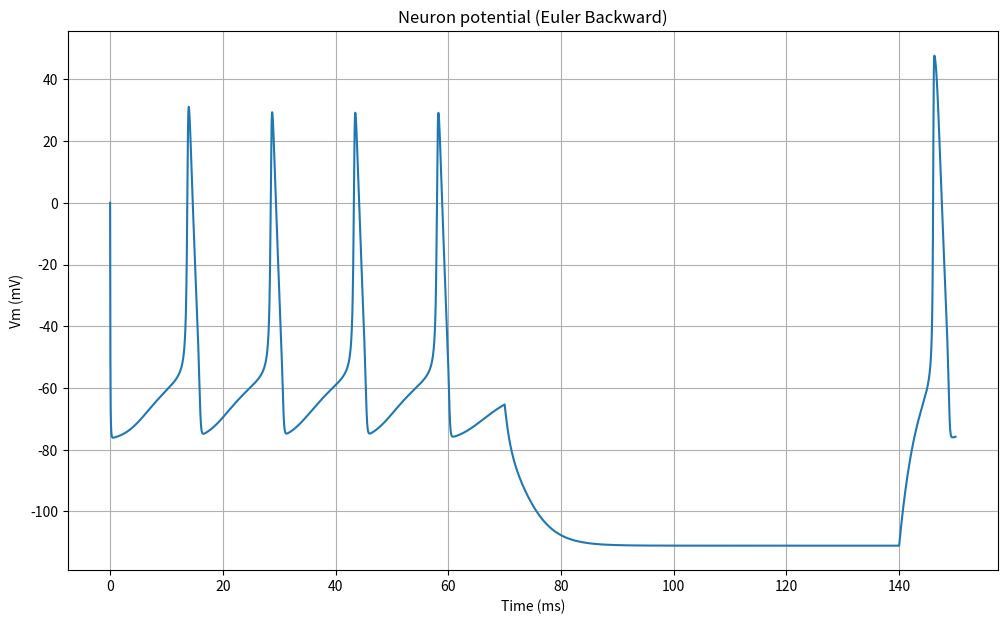
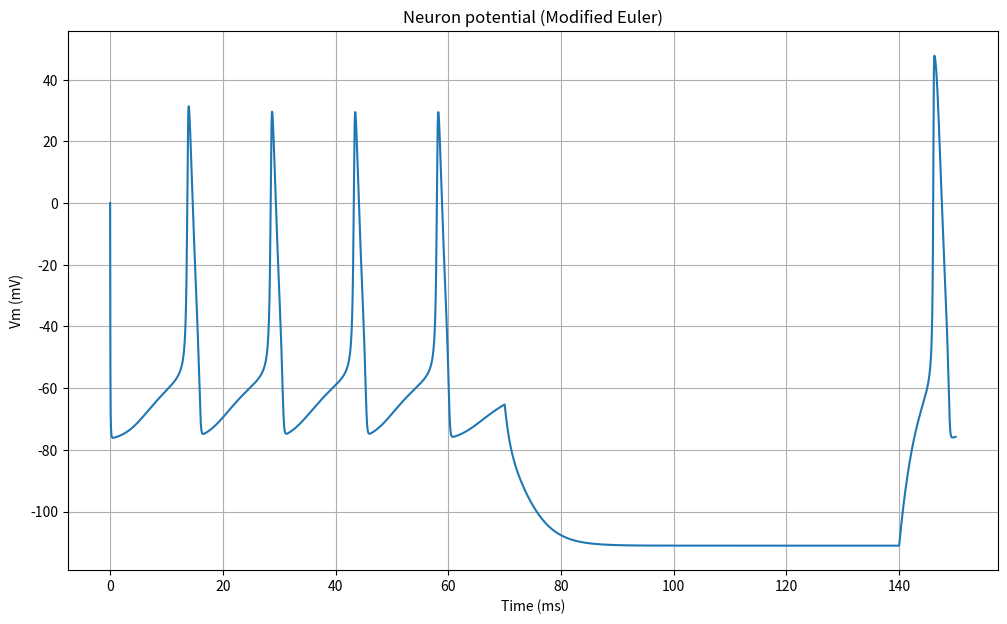
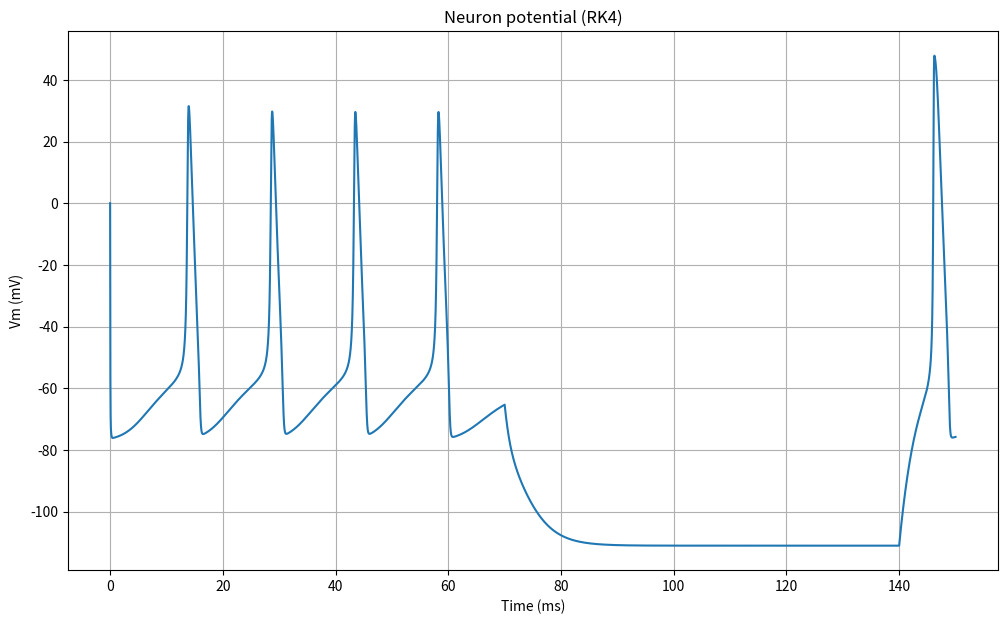

Here is the Python script that generated these plots, in order:
##
import matplotlib.pyplot as plt
import numpy as np

from scipy.integrate import odeint
import scipy.optimize as opt

# Start and end time (in milliseconds)
tmin = 0.0
tmax = 150.0

# Average sodoum channel conductance per unit area (mS/cm^2)
gNa = 120.0

# Average potassium channel conductance per unit area (mS/cm^2)
gK = 36.0

# Average leak channel conductance per unit area (mS/cm^2)
gL = 0.3

# Membrane capacitance per unit area (uF/cm^2)
Cm = 1.0

# Sodium potential (mV)
ENa = 50.0

# Potassium potential (mV)
Ek = -77.0

# Leak potential (mV)
EL = -54.4

# Time values
T = np.linspace(tmin, tmax, 10000)

Tbase = 6.3

Q10 = 3.0

# Potassium ion-channel rate functions


# Sodium ion-channel rate functions
def alpha_n(V):
    return (0.01 * (V + 55.0)) / (1.0 - np.exp(-(V + 55.0) / 10.0))


def beta_n(V):
    return 0.125 * np.exp(-(V + 65.0) / 80.0)


def alpha_m(V):
    return 0.1 * (V + 40.0) / (1.0 - np.exp(-(V + 40.0) / 10.0))


def beta_m(V):
    return 4.0 * np.exp(-(V + 65.0) / 18.0)


def alpha_h(V):
    return 0.07 * np.exp(-(V + 65.0) / 20.0)


def beta_h(V):
    return 1.0 / (1.0 + np.exp(-(V + 35.0) / 10.0))


def FV(t, Vm, m, n, h):
    GK = (gK / Cm) * (n**4.0)
    GNa = (gNa / Cm) * (m**3.0) * h
    GL = gL / Cm

    INa = (GNa * (Vm - ENa))
    Ik = (GK * (Vm - Ek))
    Il = (GL * (Vm - EL))

    return (I(t) / Cm) - (INa + Ik + Il)


def FN(Vm, n, T):
    return phi(T) * (alpha_n(Vm) * (1.0 - n)) - (beta_n(Vm) * n)


def FM(Vm, m, T):
    return phi(T) * (alpha_m(Vm) * (1.0 - m)) - (beta_m(Vm) * m)


def FH(Vm, h, T):
    return phi(T) * (alpha_h(Vm) * (1.0 - h)) - (beta_h(Vm) * h)


def phi(T):
    return Q10**((T - Tbase) / 10.0)


def EulerForward(dt, t0, tf, T, V0, m0, n0, h0):
    time = np.arange(t0, tf + dt, dt)
    N = len(time)

    m = np.zeros(N)
    n = np.zeros(N)
    h = np.zeros(N)
    V = np.zeros(N)

    # n, m, and h steady-state values
    '''Initial m - value'''
    m[0] = m0
    '''Initial n - value'''
    n[0] = n0
    ''' Initial h - value  '''
    h[0] = h0

    V[0] = V0

    for t in range(1, N):
        m[t] = m[t - 1] + dt * FM(V[t - 1], m[t - 1], T)
        n[t] = n[t - 1] + dt * FN(V[t - 1], n[t - 1], T)
        h[t] = h[t - 1] + dt * FH(V[t - 1], h[t - 1], T)
        V[t] = V[t - 1] + dt * FV(time[t], V[t - 1], m[t - 1], n[t - 1], h[t - 1])

    return time, V


def get_EB(X, yv, ym, yn, yh, Te, dt, t):
    return [
        yv - X[0] + dt * FV(t, X[0], X[1], X[2], X[3]),
        ym - X[1] + dt * FM(X[0], X[1], Te),
        yn - X[2] + dt * FN(X[0], X[2], Te),
        yh - X[3] + dt * FH(X[0], X[3], Te),
    ]

def get_ME(X, yv, ym, yn, yh, Te, dt, t):
    return [
        yv - X[0] + (dt / 2.0) * (FV(t, X[0], X[1], X[2], X[3]) + FV(t, yv, ym, yn, yh)),
        ym - X[1] + (dt / 2.0) * (FM(X[0], X[1], Te) + FM(yv, ym, Te)),
        yn - X[2] + (dt / 2.0) * (FN(X[0], X[2], Te) + FN(yv, yn, Te)),
        yh - X[3] + (dt / 2.0) * (FH(X[0], X[3], Te) + FH(yv, yh, Te)),
    ]



def ModifiedEuler(dt, t0, tf, T, V0, m0, n0, h0):
    time = np.arange(t0, tf + dt, dt)
    N = len(time)

    m = np.zeros(N)
    n = np.zeros(N)
    h = np.zeros(N)
    V = np.zeros(N)

    # n, m, and h steady-state values
    '''Initial m - value'''
    m[0] = m0
    '''Initial n - value'''
    n[0] = n0
    ''' Initial h - value  '''
    h[0] = h0
    ''' Initial V - value  '''
    V[0] = V0

    for t in range(1, N):
        back_array = opt.fsolve(
            get_ME, np.array([V[t - 1], m[t - 1], n[t - 1], h[t - 1]]),
            (V[t - 1], m[t - 1], n[t - 1], h[t - 1], T, dt, time[t]))

        V[t] = back_array[0]
        m[t] = back_array[1]
        n[t] = back_array[2]
        h[t] = back_array[3]

        print(V[t])

    return time, V


def EulerBackward(dt, t0, tf, T, V0, m0, n0, h0):
    time = np.arange(t0, tf + dt, dt)
    N = len(time)

    m = np.zeros(N)
    n = np.zeros(N)
    h = np.zeros(N)
    V = np.zeros(N)

    # n, m, and h steady-state values
    '''Initial m - value'''
    m[0] = m0
    '''Initial n - value'''
    n[0] = n0
    ''' Initial h - value  '''
    h[0] = h0
    ''' Initial V - value  '''
    V[0] = V0

    for t in range(1, N):
        back_array = opt.fsolve(
            get_EB, np.array([V[t - 1], m[t - 1], n[t - 1], h[t - 1]]),
            (V[t - 1], m[t - 1], n[t - 1], h[t - 1], T, dt, time[t]))

        V[t] = back_array[0]
        m[t] = back_array[1]
        n[t] = back_array[2]
        h[t] = back_array[3]

        print(V[t])

    return time, V


def RK2(dt, t0, tf, T, V0, m0, n0, h0):
    time = np.arange(t0, tf + dt, dt)
    N = len(time)

    m = np.zeros(N)
    n = np.zeros(N)
    h = np.zeros(N)
    V = np.zeros(N)

    # n, m, and h steady-state values
    '''Initial m - value'''
    m[0] = m0
    '''Initial n - value'''
    n[0] = n0
    ''' Initial h - value  '''
    h[0] = h0

    V[0] = V0

    for i in range(1, N):
        k1M = FM(V[i - 1], m[i - 1], T)
        k2M = FM(V[i - 1] + dt, m[i - 1] + k1M * dt, T)
        m[i] = m[i - 1] + (dt / 2.0) * (k1M + k2M)

        k1N = FN(V[i - 1], n[i - 1], T)
        k2N = FN(V[i - 1] + dt, n[i - 1] + k1N * dt, T)
        n[i] = n[i - 1] + (dt / 2.0) * (k1N + k2N)

        k1H = FH(V[i - 1], h[i - 1], T)
        k2H = FH(V[i - 1] + dt, h[i - 1] + k1H * dt, T)
        h[i] = h[i - 1] + (dt / 2.0) * (k1H + k2H)

        k1V = FV(time[i], V[i - 1], m[i - 1], n[i - 1], h[i - 1])
        k2V = FV(time[i], V[i - 1] + dt, m[i - 1] + k1M * dt,
                 n[i - 1] + k1N * dt, h[i - 1] + k1H * dt)
        V[i] = V[i - 1] + (dt / 2.0) * (k1V + k2V)

    return time, V


def RK4(dt, t0, tf, T, V0, m0, n0, h0):
    time = np.arange(t0, tf + dt, dt)
    N = len(time)

    m = np.zeros(N)
    n = np.zeros(N)
    h = np.zeros(N)
    V = np.zeros(N)

    # n, m, and h steady-state values
    '''Initial m - value'''
    m[0] = m0
    '''Initial n - value'''
    n[0] = n0
    ''' Initial h - value  '''
    h[0] = h0

    V[0] = V0

    for i in range(1, N):
        k1M = FM(V[i - 1], m[i - 1], T)
        k2M = FM(V[i - 1] + 0.5 * dt, m[i - 1] + 0.5 * k1M * dt, T)
        k3M = FM(V[i - 1] + 0.5 * dt, m[i - 1] + 0.5 * k2M * dt, T)
        k4M = FM(V[i - 1] + dt, m[i - 1] + k3M * dt, T)
        m[i] = m[i - 1] + (dt / 6.0) * (k1M + 2.0 * k2M + 2.0 * k3M + k4M)

        k1N = FN(V[i - 1], n[i - 1], T)
        k2N = FN(V[i - 1] + 0.5 * dt, n[i - 1] + 0.5 * k1N * dt, T)
        k3N = FN(V[i - 1] + 0.5 * dt, n[i - 1] + 0.5 * k2N * dt, T)
        k4N = FN(V[i - 1] + dt, n[i - 1] + k3N * dt, T)
        n[i] = n[i - 1] + (dt / 6.0) * (k1N + 2.0 * k2N + 2.0 * k3N + k4N)

        k1H = FH(V[i - 1], h[i - 1], T)
        k2H = FH(V[i - 1] + 0.5 * dt, h[i - 1] + 0.5 * k1H * dt, T)
        k3H = FH(V[i - 1] + 0.5 * dt, h[i - 1] + 0.5 * k2H * dt, T)
        k4H = FH(V[i - 1] + dt, h[i - 1] + k3H * dt, T)
        h[i] = h[i - 1] + (dt / 6.0) * (k1H + 2.0 * k2H + 2.0 * k3H + k4H)

        k1V = FV(time[i], V[i - 1], m[i - 1], n[i - 1], h[i - 1])
        k2V = FV(time[i], V[i - 1] + dt, m[i - 1] + 0.5 * k1M * dt,
                 n[i - 1] + 0.5 * k1N * dt, h[i - 1] + 0.5 * k1H * dt)
        k3V = FV(time[i], V[i - 1] + dt, m[i - 1] + 0.5 * k2M * dt,
                 n[i - 1] + 0.5 * k1N * dt, h[i - 1] + 0.5 * k1H * dt)
        k4V = FV(time[i], V[i - 1] + dt, m[i - 1] + k2M * dt,
                 n[i - 1] + k1N * dt, h[i - 1] + k1H * dt)
        V[i] = V[i - 1] + (dt / 6.0) * (k1V + 2.0 * k2V + 2.0 * k3V + k4V)

    return time, V


# n, m, and h steady-state values


def n_inf(Vm=0.0):
    return alpha_n(Vm) / (alpha_n(Vm) + beta_n(Vm))


def m_inf(Vm=0.0):
    return alpha_m(Vm) / (alpha_m(Vm) + beta_m(Vm))


def h_inf(Vm=0.0):
    return alpha_h(Vm) / (alpha_h(Vm) + beta_h(Vm))


# Current
def I(t):
    I = 2.0

    if 0.0 <= t <= 60.0:
        I = 10.0
    elif 70.0 < t < 140.0:
        I = -17.0

    return I


# Time, Voltage = EulerForward(0.01, tmin, tmax, 6.0, 0.0, m_inf(), n_inf(),
#                              h_inf())
#
# fig, ax = plt.subplots(figsize=(12, 7))
# ax.plot(Time, Voltage)
# ax.set_xlabel('Time (ms)')
# ax.set_ylabel('Vm (mV)')
# ax.set_title('Neuron potential(Euler Forward)')
# plt.grid()
#
# plt.show()
#
# Time, Voltage = RK2(0.01, tmin, tmax, 6.0, 0.0, m_inf(), n_inf(), h_inf())
#
# fig, ax = plt.subplots(figsize=(12, 7))
# ax.plot(Time, Voltage)
# ax.set_xlabel('Time (ms)')
# ax.set_ylabel('Vm (mV)')
# ax.set_title('Neuron potential (RK2)')
# plt.grid()
#
# plt.show()

Time, Voltage = EulerBackward(0.01, tmin, tmax, 6.0, 0.0, m_inf(), n_inf(),
                              h_inf())

fig, ax = plt.subplots(figsize=(12, 7))
ax.plot(Time, Voltage)
ax.set_xlabel('Time (ms)')
ax.set_ylabel('Vm (mV)')
ax.set_title('Neuron potential (Euler Backward)')
plt.grid()

plt.show()


Time, Voltage = ModifiedEuler(0.01, tmin, tmax, 6.0, 0.0, m_inf(), n_inf(),
                              h_inf())

fig, ax = plt.subplots(figsize=(12, 7))
ax.plot(Time, Voltage)
ax.set_xlabel('Time (ms)')
ax.set_ylabel('Vm (mV)')
ax.set_title('Neuron potential (Modified Euler)')
plt.grid()

plt.show()

Time, Voltage = RK4(0.01, tmin, tmax, 6.0, 0.0, m_inf(), n_inf(), h_inf())

fig, ax = plt.subplots(figsize=(12, 7))
ax.plot(Time, Voltage)
ax.set_xlabel('Time (ms)')
ax.set_ylabel('Vm (mV)')
ax.set_title('Neuron potential (RK4)')
plt.grid()

plt.show()
